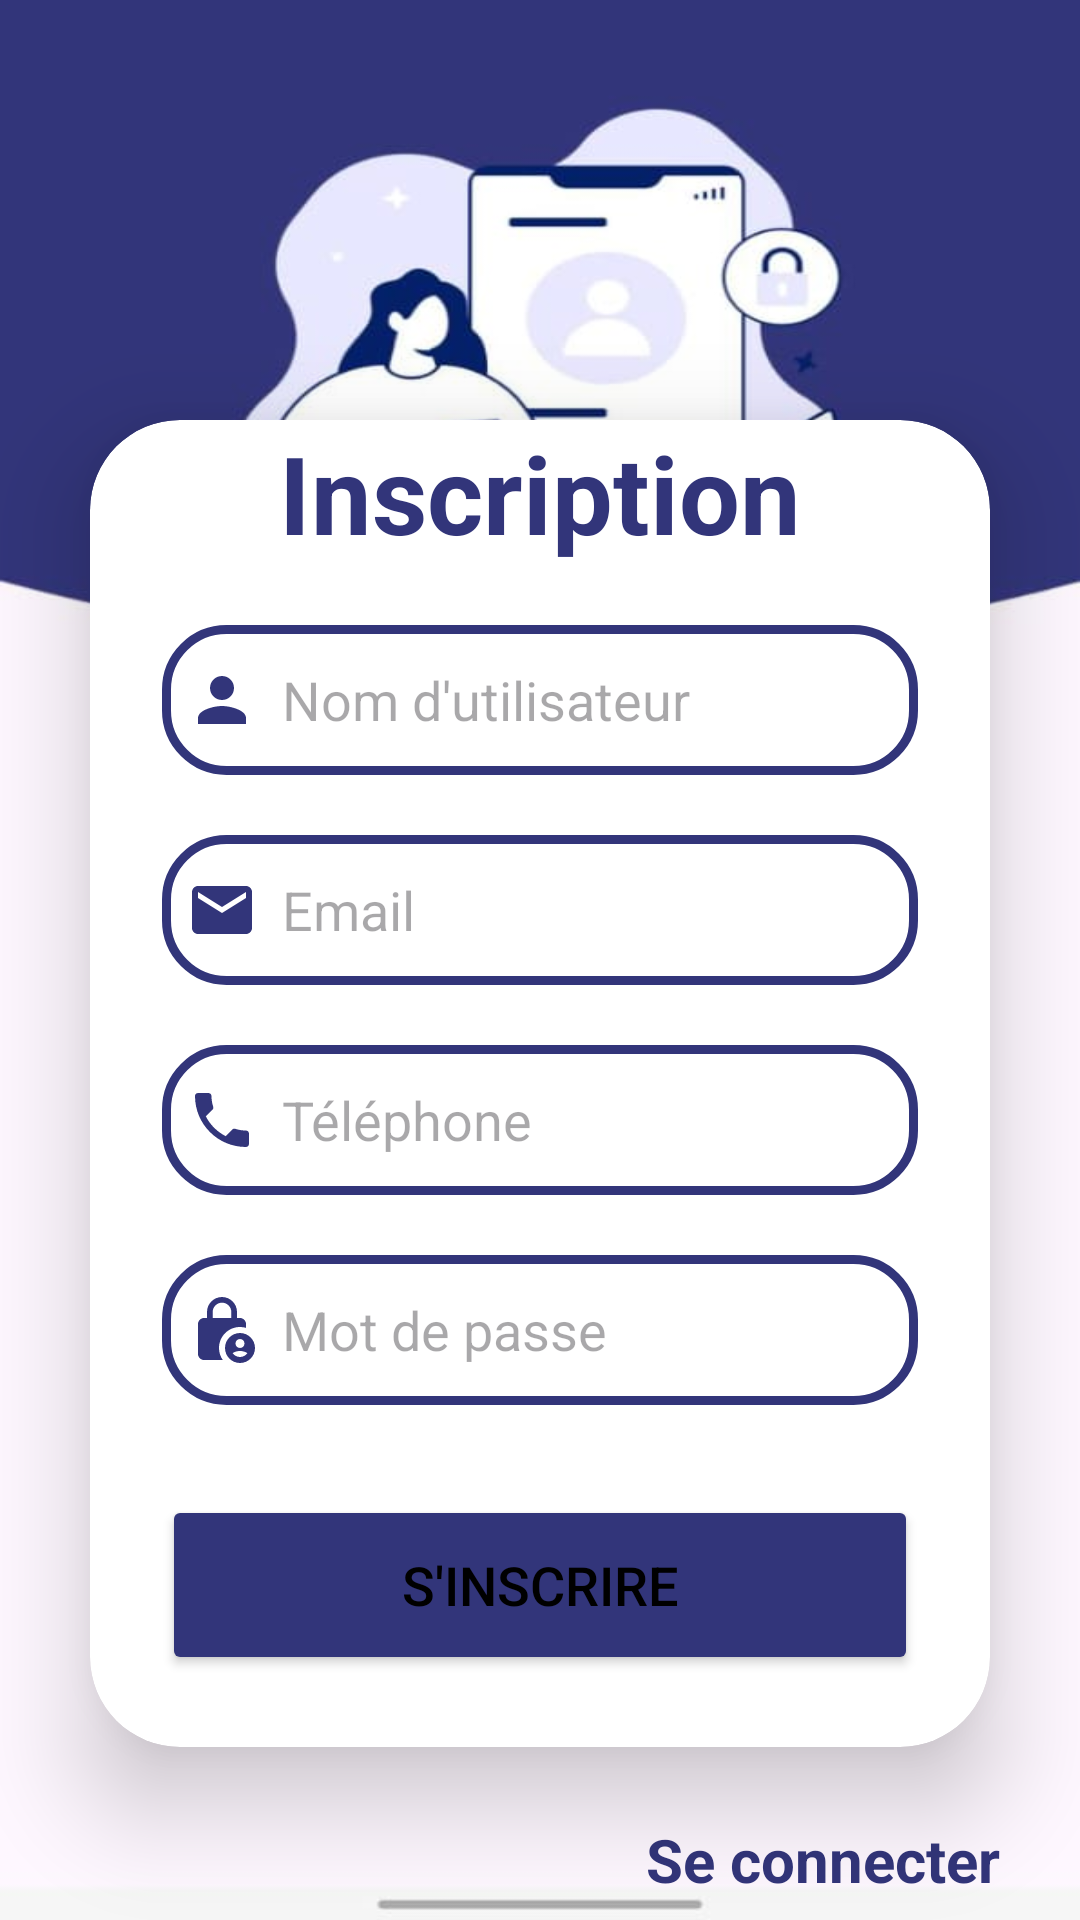

This screen was rendered from an Android layout file. Write that file and the resources it references.
<!-- AndroidManifest.xml: application theme Theme.Project1 -->
<!-- res/layout/sign_up.xml -->
<?xml version="1.0" encoding="utf-8"?>
<LinearLayout
    xmlns:android="http://schemas.android.com/apk/res/android"
    xmlns:app="http://schemas.android.com/apk/res-auto"
    xmlns:tools="http://schemas.android.com/tools"
    android:layout_width="match_parent"
    android:layout_height="match_parent"
    android:orientation="vertical"
    android:gravity="center"
    android:background="@drawable/login7"
    tools:context=".SignUpActivity">

    <androidx.cardview.widget.CardView
        android:id="@+id/signCard"
        android:layout_width="match_parent"
        android:layout_height="wrap_content"
        android:layout_marginLeft="30dp"
        android:layout_marginRight="30dp"
        android:layout_marginTop="140dp"
        app:cardCornerRadius="30dp"
        app:cardElevation="20dp"
        android:background="@drawable/custom_edittext">

        <LinearLayout
            android:layout_width="match_parent"
            android:layout_height="wrap_content"
            android:orientation="vertical"
            android:layout_gravity="center_horizontal"
            android:paddingLeft="24dp"
            android:paddingRight="24dp"
            android:paddingBottom="4dp"
            >


            <TextView
                android:id="@+id/loginText"
                android:layout_width="match_parent"
                android:layout_height="wrap_content"
                android:text="@string/signUp"
                android:textSize="36sp"
                android:textAlignment="center"
                android:textStyle="bold"
                android:textColor="@color/blue"/>

            <EditText
                android:id="@+id/username"
                android:layout_width="match_parent"
                android:layout_height="50dp"
                android:background="@drawable/custom_edittext"
                android:drawableLeft="@drawable/person"
                android:drawablePadding="8dp"
                android:hint="@string/Username"
                android:padding="8dp"
                android:textColor="@color/black"
                android:textColorHighlight="@color/cardview_dark_background"
                android:layout_marginTop="20dp"/>

            <EditText
                android:id="@+id/email"
                android:layout_width="match_parent"
                android:layout_height="50dp"
                android:background="@drawable/custom_edittext"
                android:drawableLeft="@drawable/baseline_email_24"
                android:drawablePadding="8dp"
                android:hint="@string/email"
                android:padding="8dp"
                android:textColor="@color/black"
                android:textColorHighlight="@color/cardview_dark_background"
                android:layout_marginTop="20dp"/>
            <EditText
                android:id="@+id/tele"
                android:layout_width="match_parent"
                android:layout_height="50dp"
                android:background="@drawable/custom_edittext"
                android:drawableLeft="@drawable/telephone"
                android:drawablePadding="8dp"
                android:hint="@string/telephone"
                android:padding="8dp"
                android:textColor="@color/black"
                android:textColorHighlight="@color/cardview_dark_background"
                android:layout_marginTop="20dp"/>


            <EditText
                android:id="@+id/password"
                android:layout_width="match_parent"
                android:layout_height="50dp"
                android:background="@drawable/custom_edittext"
                android:drawableLeft="@drawable/lock"
                android:drawablePadding="8dp"
                android:hint="@string/password"
                android:padding="8dp"
                android:inputType="textPassword"
                android:textColor="@color/black"
                android:textColorHighlight="@color/cardview_dark_background"
                android:layout_marginTop="20dp"/>

            <Button
                android:id="@+id/signButton"
                android:layout_width="match_parent"
                android:layout_height="60dp"
                android:text="@string/sign_up"
                android:textSize="18sp"
                android:layout_marginTop="30dp"
                android:layout_marginBottom="20dp"
                android:backgroundTint="@color/blue"
                app:cornerRadius = "20dp"/>

        </LinearLayout>

    </androidx.cardview.widget.CardView>

    <LinearLayout
        android:layout_marginTop="20dp"
        android:layout_width="wrap_content"
        android:layout_height="wrap_content"
        android:orientation="horizontal"
        >
        <TextView
            android:layout_width="wrap_content"
            android:layout_height="wrap_content"
            android:padding="8dp"
            android:text="@string/already_account"
            android:textSize="14sp"
            android:textAlignment="center"
            android:id="@+id/signupText"
            android:textColor="@color/blue"
            android:layout_marginBottom="20dp"/>
        <TextView
            android:id="@+id/sing_up"
            android:layout_width="match_parent"
            android:layout_height="60dp"
            android:textColor="@color/blue"
            android:text="@string/sign_in"
            android:textSize="20sp"
            android:textStyle="bold"
            android:padding="4dp"
            android:backgroundTint="@color/blue"
            app:cornerRadius = "20dp"/>
    </LinearLayout>

</LinearLayout>
<!-- resources referenced by this layout -->
<resources>
  <color name="black">#FF000000</color>
  <color name="blue">#32357a</color>
  <!-- drawable baseline_email_24 (drawable) -->
  <vector xmlns:android="http://schemas.android.com/apk/res/android" android:height="24dp" android:tint="#32357A" android:viewportHeight="24" android:viewportWidth="24" android:width="24dp">
        
      <path android:fillColor="@android:color/white" android:pathData="M20,4L4,4c-1.1,0 -1.99,0.9 -1.99,2L2,18c0,1.1 0.9,2 2,2h16c1.1,0 2,-0.9 2,-2L22,6c0,-1.1 -0.9,-2 -2,-2zM20,8l-8,5 -8,-5L4,6l8,5 8,-5v2z"/>
      
  </vector>
  <!-- drawable custom_edittext (drawable) -->
  <?xml version="1.0" encoding="utf-8"?>
  <shape xmlns:android="http://schemas.android.com/apk/res/android"
          android:shape="rectangle">
  
          <stroke
              android:width="3dp"
              android:color="@color/blue"/>
          <corners
              android:radius="20dp"/>
  </shape>
  <!-- drawable person (drawable) -->
  <vector xmlns:android="http://schemas.android.com/apk/res/android" android:height="24dp" android:tint="#32357A" android:viewportHeight="24" android:viewportWidth="24" android:width="24dp">
        
      <path android:fillColor="@android:color/white" android:pathData="M12,12c2.21,0 4,-1.79 4,-4s-1.79,-4 -4,-4 -4,1.79 -4,4 1.79,4 4,4zM12,14c-2.67,0 -8,1.34 -8,4v2h16v-2c0,-2.66 -5.33,-4 -8,-4z"/>
      
  </vector>
  <!-- drawable telephone (drawable) -->
  <vector xmlns:android="http://schemas.android.com/apk/res/android" android:height="24dp" android:tint="#32357A" android:viewportHeight="24" android:viewportWidth="24" android:width="24dp">
        
      <path android:fillColor="@android:color/white" android:pathData="M6.62,10.79c1.44,2.83 3.76,5.14 6.59,6.59l2.2,-2.2c0.27,-0.27 0.67,-0.36 1.02,-0.24 1.12,0.37 2.33,0.57 3.57,0.57 0.55,0 1,0.45 1,1V20c0,0.55 -0.45,1 -1,1 -9.39,0 -17,-7.61 -17,-17 0,-0.55 0.45,-1 1,-1h3.5c0.55,0 1,0.45 1,1 0,1.25 0.2,2.45 0.57,3.57 0.11,0.35 0.03,0.74 -0.25,1.02l-2.2,2.2z"/>
      
  </vector>
  <string name="Username">Nom d\'utilisateur</string>
  <string name="already_account">Vous avez déjà un compte ?</string>
  <string name="email">Email</string>
  <string name="password">Mot de passe</string>
  <string name="signUp">Inscription</string>
  <string name="sign_in">Se connecter</string>
  <string name="sign_up">S\'inscrire</string>
  <string name="telephone">Téléphone</string>
  <style name="Theme.Project1" parent="Base.Theme.Project1">
          <item name="android:colorBackground">@color/white</item>
          <item name="android:textColor">@color/black</item>
      </style>
  <style name="Base.Theme.Project1" parent="Theme.Material3.DayNight.NoActionBar">
          
          <item name="colorPrimary">@color/blue</item>
          <item name="colorPrimaryVariant">@color/blue</item>
          <item name="colorOnPrimary">#B2AFAF</item>
  
          
          <item name="floatingActionButtonStyle">@style/MyFloatingActionButton</item>
  
          
          <item name="colorSecondary">@color/light_blue</item>
          <item name="colorSecondaryVariant">#A3A1A1</item>
          <item name="colorOnSecondary">@color/black</item>
      </style>
  <color name="white">#FFFFFFFF</color>
  <style name="MyFloatingActionButton" parent="Widget.MaterialComponents.FloatingActionButton">
          <item name="backgroundTint">@null</item> 
      </style>
  <color name="light_blue">#FFBB86FC</color>
</resources>
